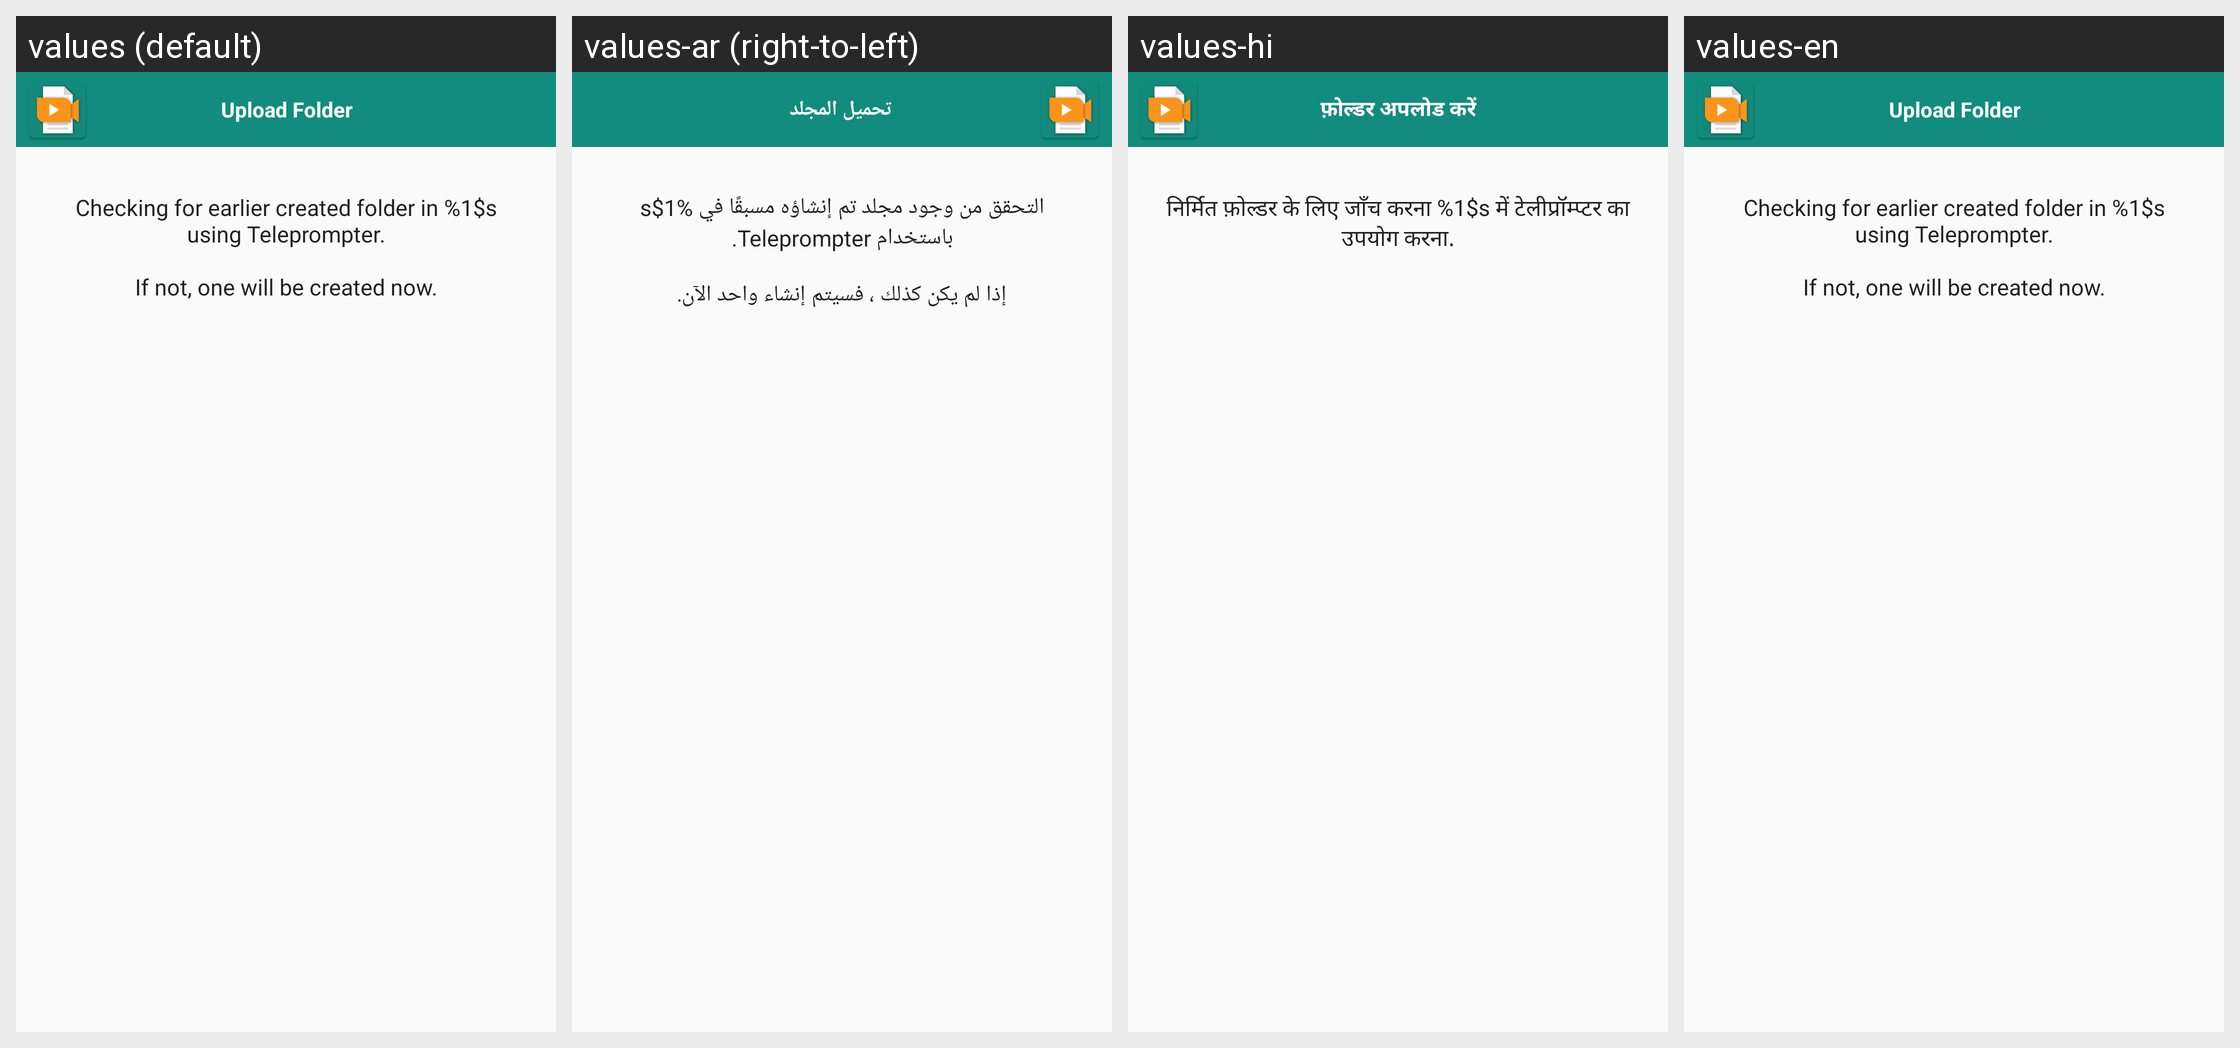

Translations of the strings shown on this Android screen, per locale in the grid:
Android screen res/layout/upload_folder_check.xml rendered under 4 locales, left to right: values (default), values-ar (right-to-left), values-hi, values-en. Device: Nexus 5 (rendered at 1080×1920; each locale shown at half size, 540×960, under a caption strip naming it); theme AppThemeNoActionBar.
Other locales in the repository, not shown: values-es, values-fr.
Strings drawn on this screen, with the default value and each locale's value (text and hints the layout hard-codes, and strings that could not be matched under every locale, appear in the picture but are not listed):

uploadCheckHeader
  values: Upload Folder
  values-ar: تحميل المجلد
  values-hi: फ़ोल्डर अपलोड करें
  values-en: Upload Folder

uploadCheckMessage
  values: Checking for earlier created folder in %1$s using Teleprompter.
      
      If not, one will be created now.
  values-ar: التحقق من وجود مجلد تم إنشاؤه مسبقًا في %1$s باستخدام Teleprompter.
      
      إذا لم يكن كذلك ، فسيتم إنشاء واحد الآن.
  values-hi: निर्मित फ़ोल्डर के लिए जाँच करना %1$s में टेलीप्रॉम्प्टर का उपयोग करना.
  values-en: Checking for earlier created folder in %1$s using Teleprompter.
      
      If not, one will be created now.
